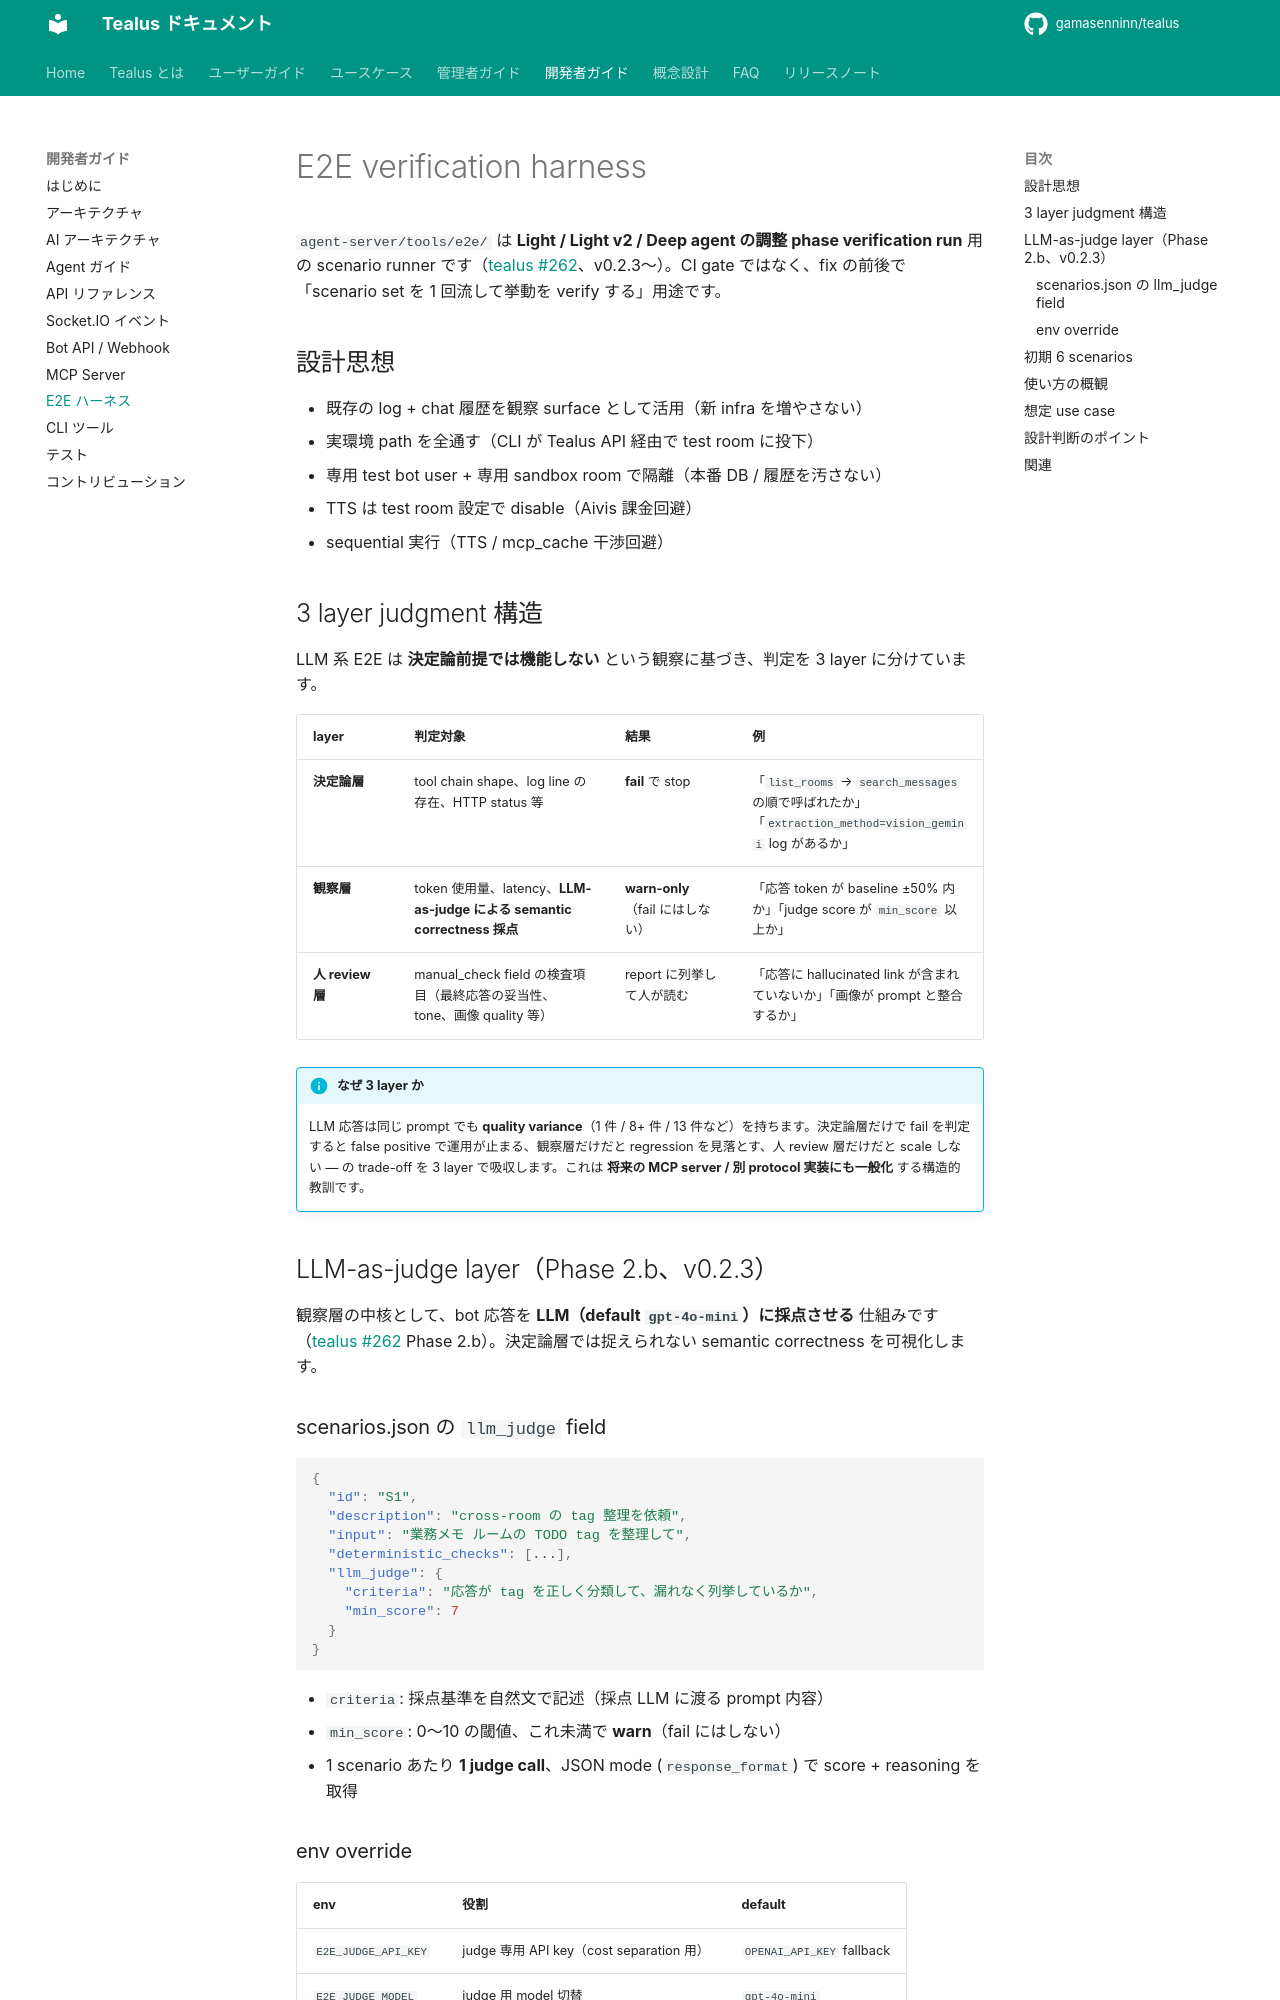

repository: gamasenninn/tealus-docs · page: dev/e2e-harness/index.html · generator: mkdocs

# E2E verification harness

`agent-server/tools/e2e/` は **Light / Light v2 / Deep agent の調整 phase verification run** 用の scenario runner です（[tealus #262](https://github.com/gamasenninn/tealus/issues/262)、v0.2.3〜）。CI gate ではなく、fix の前後で「scenario set を 1 回流して挙動を verify する」用途です。

## 設計思想

- 既存の log + chat 履歴を観察 surface として活用（新 infra を増やさない）
- 実環境 path を全通す（CLI が Tealus API 経由で test room に投下）
- 専用 test bot user + 専用 sandbox room で隔離（本番 DB / 履歴を汚さない）
- TTS は test room 設定で disable（Aivis 課金回避）
- sequential 実行（TTS / mcp_cache 干渉回避）

## 3 layer judgment 構造

LLM 系 E2E は **決定論前提では機能しない** という観察に基づき、判定を 3 layer に分けています。

| layer | 判定対象 | 結果 | 例 |
|-------|---------|------|-----|
| **決定論層** | tool chain shape、log line の存在、HTTP status 等 | **fail** で stop | 「`list_rooms` → `search_messages` の順で呼ばれたか」「`extraction_method=vision_gemini` log があるか」 |
| **観察層** | token 使用量、latency、**LLM-as-judge による semantic correctness 採点** | **warn-only**（fail にはしない） | 「応答 token が baseline ±50% 内か」「judge score が `min_score` 以上か」 |
| **人 review 層** | manual_check field の検査項目（最終応答の妥当性、tone、画像 quality 等） | report に列挙して人が読む | 「応答に hallucinated link が含まれていないか」「画像が prompt と整合するか」 |

!!! info "なぜ 3 layer か"
    LLM 応答は同じ prompt でも **quality variance**（1 件 / 8+ 件 / 13 件など）を持ちます。決定論層だけで fail を判定すると false positive で運用が止まる、観察層だけだと regression を見落とす、人 review 層だけだと scale しない — の trade-off を 3 layer で吸収します。これは **将来の MCP server / 別 protocol 実装にも一般化** する構造的教訓です。

## LLM-as-judge layer（Phase 2.b、v0.2.3）

観察層の中核として、bot 応答を **LLM（default `gpt-4o-mini`）に採点させる** 仕組みです（[tealus #262](https://github.com/gamasenninn/tealus/issues/262) Phase 2.b）。決定論層では捉えられない semantic correctness を可視化します。

### scenarios.json の `llm_judge` field

```json
{
  "id": "S1",
  "description": "cross-room の tag 整理を依頼",
  "input": "業務メモ ルームの TODO tag を整理して",
  "deterministic_checks": [...],
  "llm_judge": {
    "criteria": "応答が tag を正しく分類して、漏れなく列挙しているか",
    "min_score": 7
  }
}
```

- `criteria`: 採点基準を自然文で記述（採点 LLM に渡る prompt 内容）
- `min_score`: 0〜10 の閾値、これ未満で **warn**（fail にはしない）
- 1 scenario あたり **1 judge call**、JSON mode (`response_format`) で score + reasoning を取得
